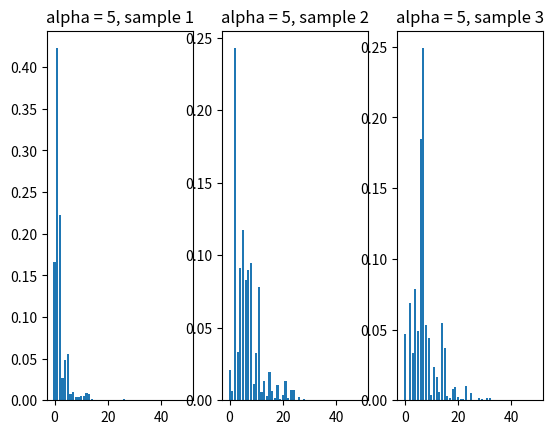

The matplotlib source for this figure:
import math
import random
import numpy as np
import matplotlib.pyplot as plt
import scipy.special as sc

random_seed = 123456789
random.seed(random_seed)

alpha = 5
K = 50
num_samples = 3

samples = []
for sample in range(num_samples):
	beta = []
	pi = []
	total = 0.0
	for k in range(K):
		# beta.append(sc.beta(1, alpha))
		beta.append(np.random.beta(1, alpha))
		pi.append(beta[k] * (1 - total))
		total += pi[k]
	samples.append(pi)

for sample in range(num_samples):
	pi = np.array(samples[sample])
	plt.subplot(1, num_samples, sample + 1)
	plt.bar(np.arange(pi.shape[0]), pi)
	plt.title('alpha = ' + str(alpha) + ', sample ' + str(sample + 1))
plt.show()